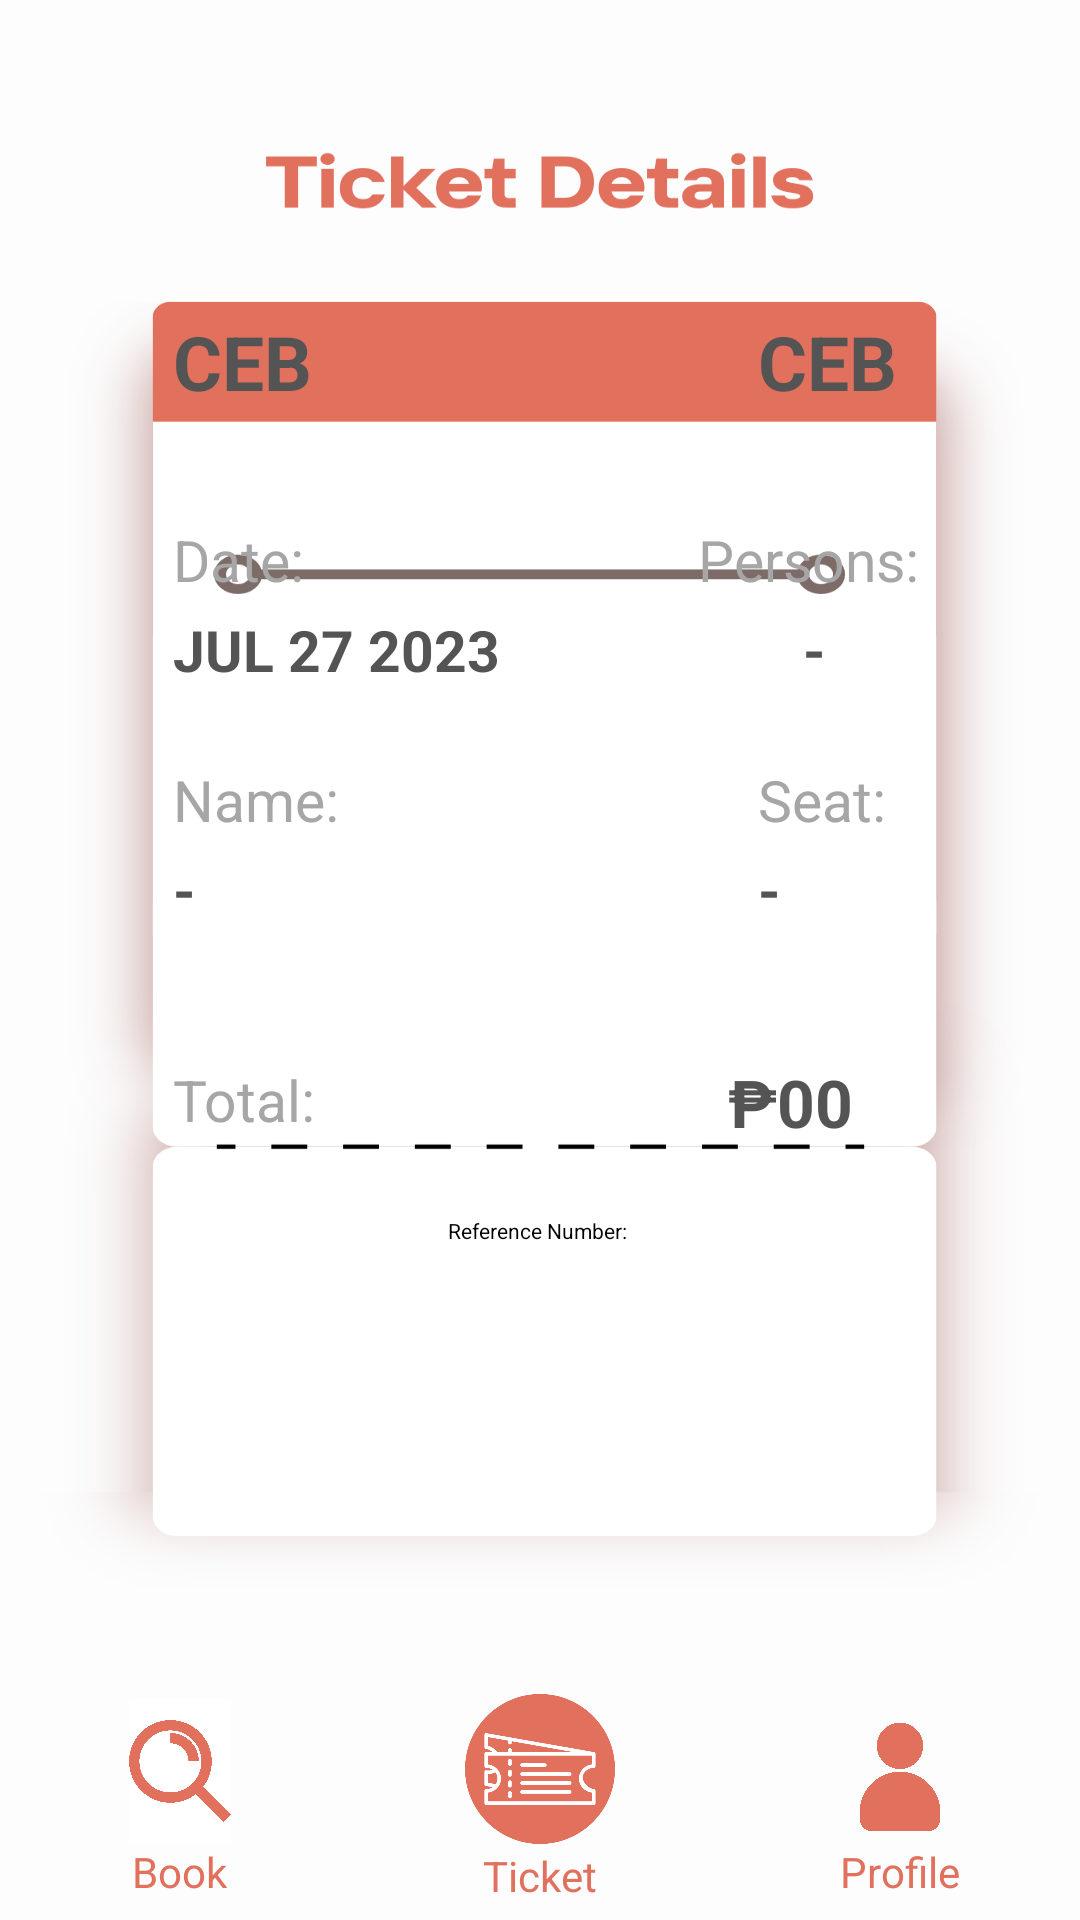

Layout XML and referenced resources for this Android screen:
<!-- AndroidManifest.xml: application theme Theme.Quickie -->
<!-- res/layout/activity_ticket_page.xml -->
<?xml version="1.0" encoding="utf-8"?>
<androidx.constraintlayout.widget.ConstraintLayout xmlns:android="http://schemas.android.com/apk/res/android"
    xmlns:app="http://schemas.android.com/apk/res-auto"
    xmlns:tools="http://schemas.android.com/tools"
    android:layout_width="match_parent"
    android:layout_height="match_parent"
    android:background="@drawable/ticketnoshadow"
    tools:context=".ticket_page">

    <TextView
        android:id="@+id/noticket"
        android:layout_width="150dp"
        android:layout_height="wrap_content"
        android:layout_marginStart="130dp"
        android:layout_marginTop="587dp"
        android:layout_marginEnd="131dp"
        android:layout_marginBottom="259dp"
        android:text="Ticket Unavailable.      Book a Bus now!"
        android:textColor="#a6a6a6"
        android:textSize="18sp"
        app:layout_constraintBottom_toBottomOf="parent"
        app:layout_constraintEnd_toEndOf="parent"
        app:layout_constraintStart_toStartOf="parent"
        app:layout_constraintTop_toTopOf="parent" />

    <ImageView
        android:id="@+id/imgQRCode"
        android:layout_width="150dp"
        android:layout_height="150dp"
        android:layout_marginStart="130dp"
        android:layout_marginTop="531dp"
        android:layout_marginEnd="131dp"
        android:layout_marginBottom="210dp"
        android:scaleType="centerCrop"
        app:layout_constraintBottom_toBottomOf="parent"
        app:layout_constraintEnd_toEndOf="parent"
        app:layout_constraintStart_toStartOf="parent"
        app:layout_constraintTop_toTopOf="parent" />

    <TextView
        android:id="@+id/txtReferenceNumber"
        android:layout_width="wrap_content"
        android:layout_height="wrap_content"
        android:layout_marginStart="175dp"
        android:layout_marginEnd="175dp"
        android:text="Reference Number: "
        android:textColor="@android:color/black"
        android:textSize="7sp"
        app:layout_constraintEnd_toEndOf="parent"
        app:layout_constraintStart_toStartOf="parent"
        app:layout_constraintTop_toBottomOf="@+id/imgQRCode" />

    <RelativeLayout
        android:layout_width="256dp"
        android:layout_height="296dp"
        android:layout_marginStart="78dp"
        android:layout_marginTop="213dp"
        android:layout_marginEnd="77dp"
        android:layout_marginBottom="370dp"
        app:layout_constraintBottom_toBottomOf="parent"
        app:layout_constraintEnd_toEndOf="parent"
        app:layout_constraintStart_toStartOf="parent"
        app:layout_constraintTop_toTopOf="parent">

        <TextView
            android:id="@+id/origin"
            android:layout_width="wrap_content"
            android:layout_height="wrap_content"
            android:layout_marginStart="5dp"
            android:layout_marginTop="10dp"
            android:text="CEB"
            android:textColor="#545454"
            android:textSize="25sp"
            android:textStyle="bold"
            tools:layout_editor_absoluteX="280dp"
            tools:layout_editor_absoluteY="287dp" />

        <TextView
            android:id="@+id/destination"
            android:layout_width="wrap_content"
            android:layout_height="wrap_content"
            android:layout_marginStart="200dp"
            android:layout_marginTop="10dp"
            android:text="CEB"
            android:textColor="#545454"
            android:textSize="25sp"
            android:textStyle="bold"
            tools:layout_editor_absoluteX="280dp"
            tools:layout_editor_absoluteY="287dp" />


        <TextView
            android:id="@+id/ticketdatetext"
            android:layout_width="wrap_content"
            android:layout_height="wrap_content"
            android:layout_marginStart="5dp"
            android:layout_marginTop="80dp"
            android:text="Date:"
            android:textColor="#a6a6a6"
            android:textSize="19sp"
            tools:layout_editor_absoluteX="186dp"
            tools:layout_editor_absoluteY="443dp" />

        <TextView
            android:id="@+id/ticketdate"
            android:layout_width="wrap_content"
            android:layout_height="wrap_content"
            android:layout_marginStart="5dp"
            android:layout_marginTop="110dp"
            android:text="JUL 27 2023"
            android:textColor="#545454"
            android:textSize="19sp"
            android:textStyle="bold"
            tools:layout_editor_absoluteX="186dp"
            tools:layout_editor_absoluteY="443dp" />

        <TextView
            android:id="@+id/ticketseattext"
            android:layout_width="wrap_content"
            android:layout_height="wrap_content"
            android:layout_marginStart="200dp"
            android:layout_marginTop="160dp"
            android:text="Seat:"
            android:textColor="#a6a6a6"
            android:textSize="19sp"
            tools:layout_editor_absoluteX="186dp"
            tools:layout_editor_absoluteY="443dp" />

        <TextView
            android:id="@+id/ticketseat"
            android:layout_width="wrap_content"
            android:layout_height="wrap_content"
            android:layout_marginStart="200dp"
            android:layout_marginTop="190dp"
            android:text="-"
            android:textColor="#545454"
            android:textSize="19sp"
            android:textStyle="bold"
            tools:layout_editor_absoluteX="186dp"
            tools:layout_editor_absoluteY="443dp" />

        <TextView
            android:id="@+id/ticketnametext"
            android:layout_width="wrap_content"
            android:layout_height="wrap_content"
            android:layout_marginStart="5dp"
            android:layout_marginTop="160dp"
            android:text="Name:"
            android:textColor="#a6a6a6"
            android:textSize="19sp"
            tools:layout_editor_absoluteX="186dp"
            tools:layout_editor_absoluteY="443dp" />

        <TextView
            android:id="@+id/ticketname"
            android:layout_width="wrap_content"
            android:layout_height="wrap_content"
            android:layout_marginStart="5dp"
            android:layout_marginTop="190dp"
            android:text="-"
            android:textColor="#545454"
            android:textSize="19sp"
            android:textStyle="bold"
            tools:layout_editor_absoluteX="186dp"
            tools:layout_editor_absoluteY="443dp" />

        <TextView
            android:id="@+id/tickettotaltext"
            android:layout_width="wrap_content"
            android:layout_height="wrap_content"
            android:layout_marginStart="5dp"
            android:layout_marginTop="260dp"
            android:text="Total:"
            android:textColor="#a6a6a6"
            android:textSize="19sp"
            tools:layout_editor_absoluteX="186dp"
            tools:layout_editor_absoluteY="443dp" />

        <TextView
            android:id="@+id/tickettotal"
            android:layout_width="wrap_content"
            android:layout_height="wrap_content"
            android:layout_marginStart="190dp"
            android:layout_marginTop="259dp"
            android:text="₱00"
            android:textColor="#545454"
            android:textSize="22sp"
            android:textStyle="bold"
            tools:layout_editor_absoluteX="186dp"
            tools:layout_editor_absoluteY="443dp" />

        <TextView
            android:id="@+id/ticketpassengertext"
            android:layout_width="wrap_content"
            android:layout_height="wrap_content"
            android:layout_marginStart="180dp"
            android:layout_marginTop="80dp"
            android:text="Persons:"
            android:textColor="#a6a6a6"
            android:textSize="19sp"
            tools:layout_editor_absoluteX="186dp"
            tools:layout_editor_absoluteY="443dp" />

        <TextView
            android:id="@+id/ticketpassenger"
            android:layout_width="wrap_content"
            android:layout_height="wrap_content"
            android:layout_marginStart="215dp"
            android:layout_marginTop="110dp"
            android:text="-"
            android:textColor="#545454"
            android:textSize="19sp"
            android:textStyle="bold"
            tools:layout_editor_absoluteX="186dp"
            tools:layout_editor_absoluteY="443dp" />

    </RelativeLayout>

    <LinearLayout
        android:id="@+id/bottomBar"
        android:layout_width="match_parent"
        android:layout_height="80dp"
        android:background="@android:color/transparent"
        android:orientation="horizontal"
        app:layout_constraintBottom_toBottomOf="parent"
        app:layout_constraintStart_toStartOf="parent">

        <LinearLayout
            android:layout_width="0dp"
            android:layout_height="match_parent"
            android:layout_weight="1"
            android:clickable="true"
            android:gravity="center"
            android:onClick="onHomeButtonClick"
            android:orientation="vertical">

            <ImageView
                android:id="@+id/homeButtonImage"
                android:layout_width="50dp"
                android:layout_height="48dp"
                android:src="@drawable/booking" />

            <TextView
                android:id="@+id/homeButtonText"
                android:layout_width="wrap_content"
                android:layout_height="wrap_content"
                android:text="Book"
                android:textColor="#E1705D"
                android:textSize="14sp" />

        </LinearLayout>

        <LinearLayout
            android:layout_width="0dp"
            android:layout_height="match_parent"
            android:layout_weight="1"
            android:gravity="center"
            android:orientation="vertical">

            <ImageView
                android:id="@+id/ticketsButtonImage"
                android:layout_width="50dp"
                android:layout_height="50dp"
                android:layout_marginTop="-1dp"
                android:src="@drawable/ticketfilled" />

            <TextView
                android:id="@+id/ticketsButtonText"
                android:layout_width="wrap_content"
                android:layout_height="wrap_content"
                android:layout_marginTop="1dp"
                android:text="Ticket"
                android:textColor="#E1705D"
                android:textSize="14sp" />

        </LinearLayout>

        <LinearLayout
            android:layout_width="0dp"
            android:layout_height="match_parent"
            android:layout_weight="1"
            android:clickable="true"
            android:gravity="center"
            android:onClick="onProfileButtonClick"
            android:orientation="vertical">

            <ImageView
                android:id="@+id/profileButtonImage"
                android:layout_width="42dp"
                android:layout_height="38dp"
                android:layout_marginTop="7dp"
                android:src="@drawable/iconuser" />

            <TextView
                android:id="@+id/profileButtonText"
                android:layout_width="wrap_content"
                android:layout_height="wrap_content"
                android:layout_marginTop="3dp"
                android:text="Profile"
                android:textColor="#E1705D"
                android:textSize="14sp" />

        </LinearLayout>

    </LinearLayout>

</androidx.constraintlayout.widget.ConstraintLayout>
<!-- resources referenced by this layout -->
<resources>
  <!-- drawable booking: png bitmap (drawable, 76375 bytes) -->
  <!-- drawable iconuser: png bitmap (drawable, 54037 bytes) -->
  <!-- drawable ticketfilled: png bitmap (drawable, 18173 bytes) -->
  <!-- drawable ticketnoshadow: png bitmap (drawable, 67875 bytes) -->
  <style name="Theme.Quickie" parent="Base.Theme.Quickie" />
  <style name="Base.Theme.Quickie" parent="Theme.Material3.DayNight.NoActionBar">
          
          <item name="android:navigationBarColor">#000000</item>
          <item name="colorPrimary">@color/black</item>
      </style>
  <color name="black">#FF000000</color>
</resources>
